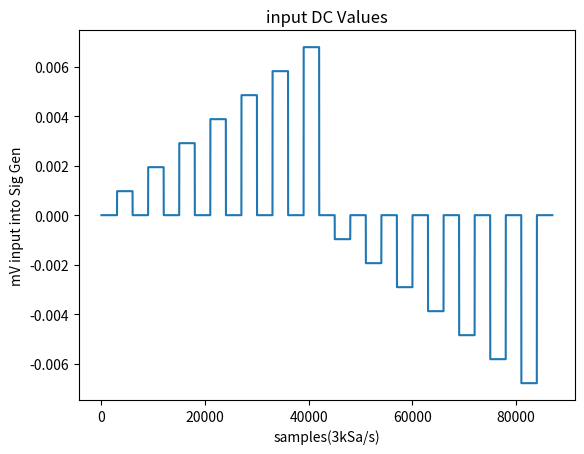

Python code for this plot:
# -*- coding: utf-8 -*-
"""
Created on Thu Feb  9 14:39:45 2023

@author: vpixx
"""

import numpy as np
import matplotlib.pyplot as plt

length = np.ones(3000) #half-second

inc = 0.3

A = np.array([0,1,0,2,0,3,0,4,0,5,0,6,0,7,0,-1,0,-2,0,-3,0,-4,0,-5,0,-6,0,-7,0])*inc

pp_conv = 3.23e-3 # V(amp)/pT/cm

qq = np.array(A)*pp_conv*1e3

sig = np.zeros((len(A),len(length)))

for i in range(len(A)):
    sig[i,:] = A[i]*pp_conv*length
    
output = sig.flatten()

plt.figure()
plt.plot(output)
plt.title('input DC Values')
plt.xlabel('samples(3kSa/s)')
plt.ylabel('mV input into Sig Gen')

# diff_A.sort()

# plt.figure()
# plt.plot(diff_A,'o')
# plt.title('sorted changes in field, in ascending order against voltage difference')
# plt.xlabel('number of changes in DC field')
# plt.ylabel('difference in field (pT/cm)')

np.savetxt("DC_grad_steps_2_27-02-23.csv", output, delimiter=",")
